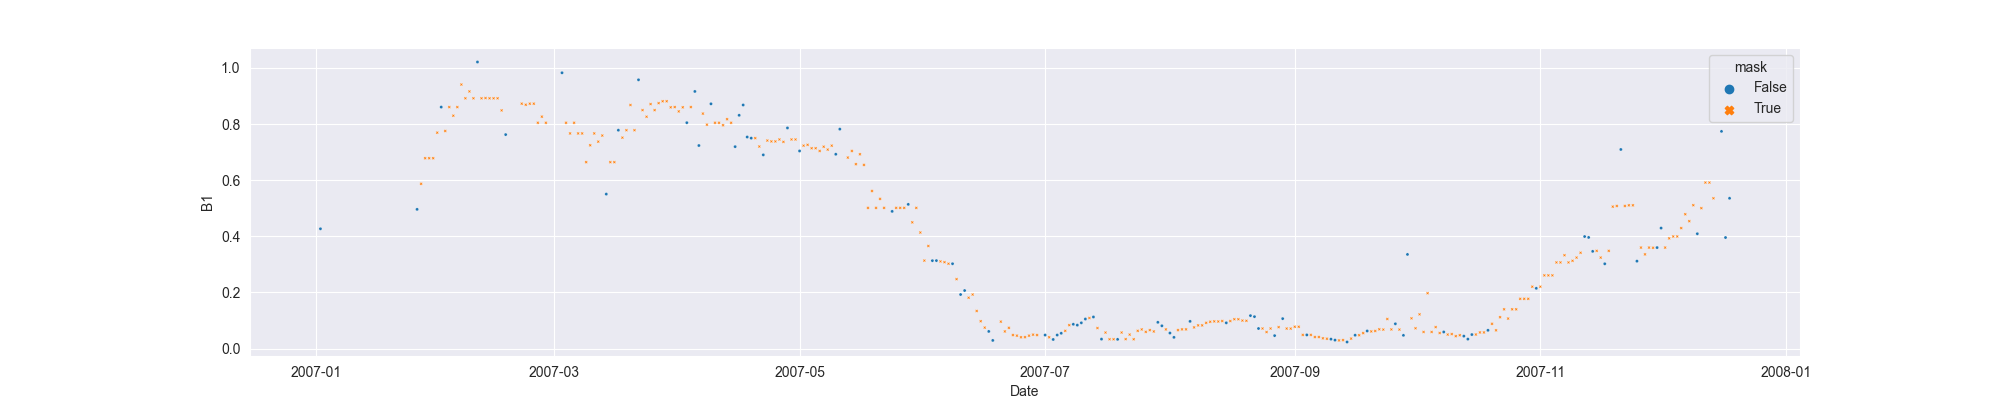

Values plotted in this chart, from the file beside it:
system:time_start, B1, B1_interpolate
2007-01-02, 0.4268, 0.4268
2007-01-03, , 
2007-01-04, , 
2007-01-05, , 
2007-01-06, , 
2007-01-07, , 
2007-01-08, , 
2007-01-09, , 
2007-01-10, , 
2007-01-11, , 
2007-01-12, , 
2007-01-13, , 
2007-01-14, , 
2007-01-15, , 
2007-01-16, , 
2007-01-17, , 
2007-01-18, , 
2007-01-19, , 
2007-01-20, , 
2007-01-21, , 
2007-01-22, , 
2007-01-23, , 
2007-01-24, , 
2007-01-25, , 
2007-01-26, 0.4959, 0.4959
2007-01-27, , 0.587
2007-01-28, , 0.6781
2007-01-29, , 0.6781
2007-01-30, , 0.6781
2007-01-31, , 0.7692
2007-02-01, 0.8603, 0.8603
2007-02-02, , 0.7751
2007-02-03, , 0.8603
2007-02-04, , 0.8297
2007-02-05, , 0.8603
2007-02-06, , 0.9406
2007-02-07, , 0.8916
2007-02-08, , 0.9161
2007-02-09, , 0.8916
2007-02-10, 1.021, 1.021
2007-02-11, , 0.8916
2007-02-12, , 0.8925
2007-02-13, , 0.8916
2007-02-14, , 0.8916
2007-02-15, , 0.8916
2007-02-16, , 0.8485
2007-02-17, 0.7623, 0.7623
2007-02-18, , 
2007-02-19, , 
2007-02-20, , 
2007-02-21, , 0.8724
2007-02-22, , 0.8686
2007-02-23, , 0.8724
2007-02-24, , 0.8724
2007-02-25, , 0.8044
2007-02-26, , 0.8262
2007-02-27, , 0.8044
2007-02-28, , 
2007-03-01, , 
2007-03-02, , 
... 291 more rows
